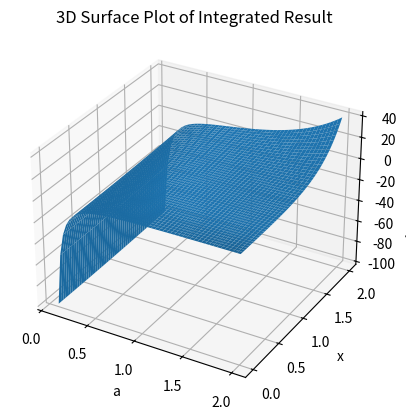

The matplotlib source for this figure:
import numpy as np
import matplotlib.pyplot as plt
from mpl_toolkits.mplot3d import Axes3D

# Define a and x values for 3D plot
a_values_3d = np.linspace(0.1, 2, 50)
x_values_3d = np.linspace(0, 2, 50)
a_grid_3d, x_grid_3d = np.meshgrid(a_values_3d, x_values_3d)

# Calculate integrated results for 3D plot
integrated_results_3d = (np.exp(a_grid_3d * x_grid_3d) / (a_grid_3d**2)) * (a_grid_3d * x_grid_3d - 1)

# Create 3D plot
fig_3d = plt.figure()
ax_3d = fig_3d.add_subplot(111, projection='3d')
ax_3d.plot_surface(a_grid_3d, x_grid_3d, integrated_results_3d)

# Set labels and title
ax_3d.set_xlabel('a')
ax_3d.set_ylabel('x')
ax_3d.set_zlabel('Integrated Result')
ax_3d.set_title('3D Surface Plot of Integrated Result')

# Show the plot
plt.show()
